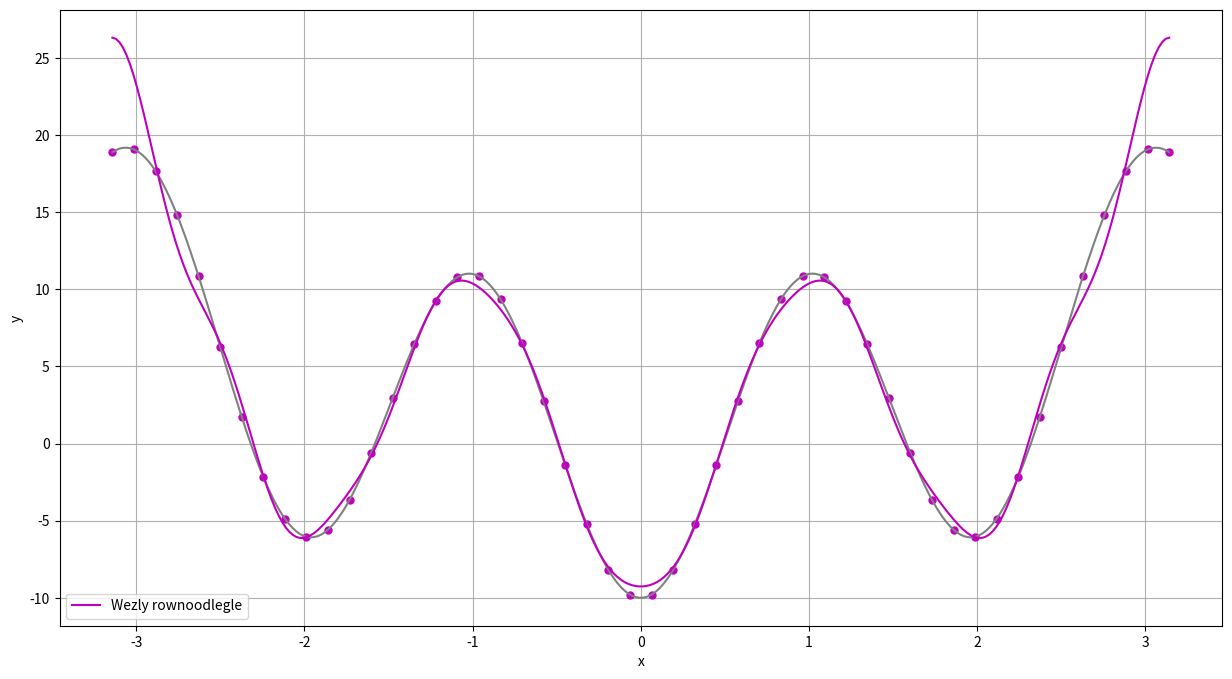
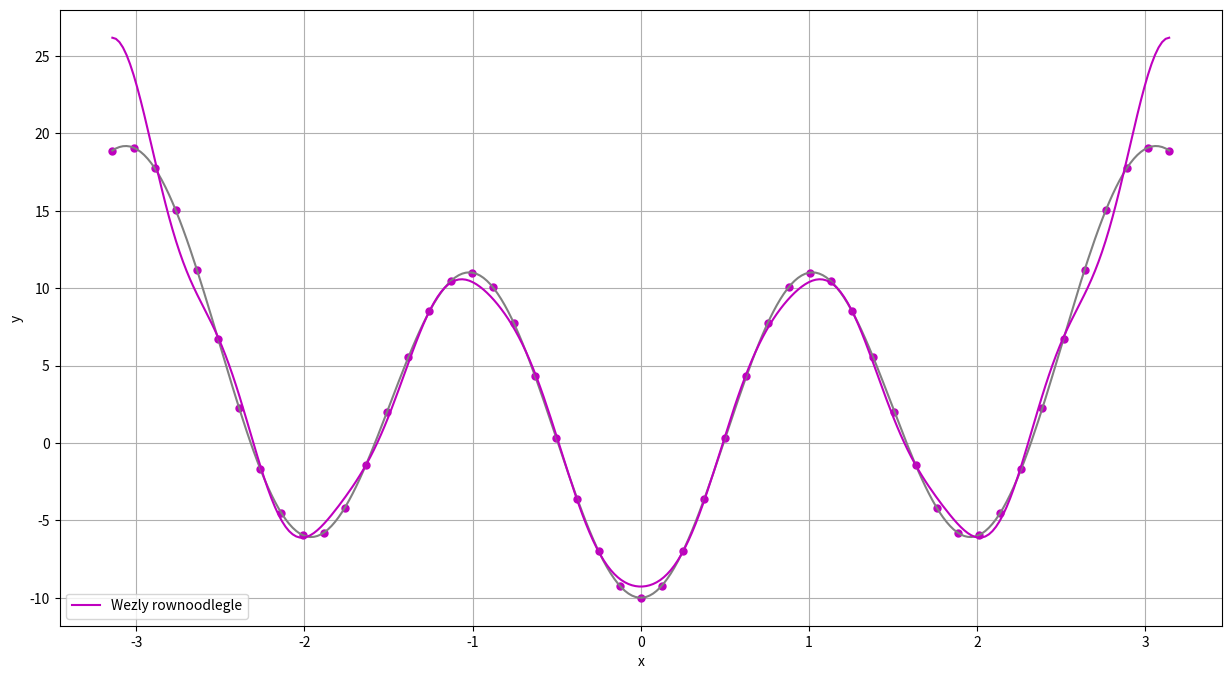
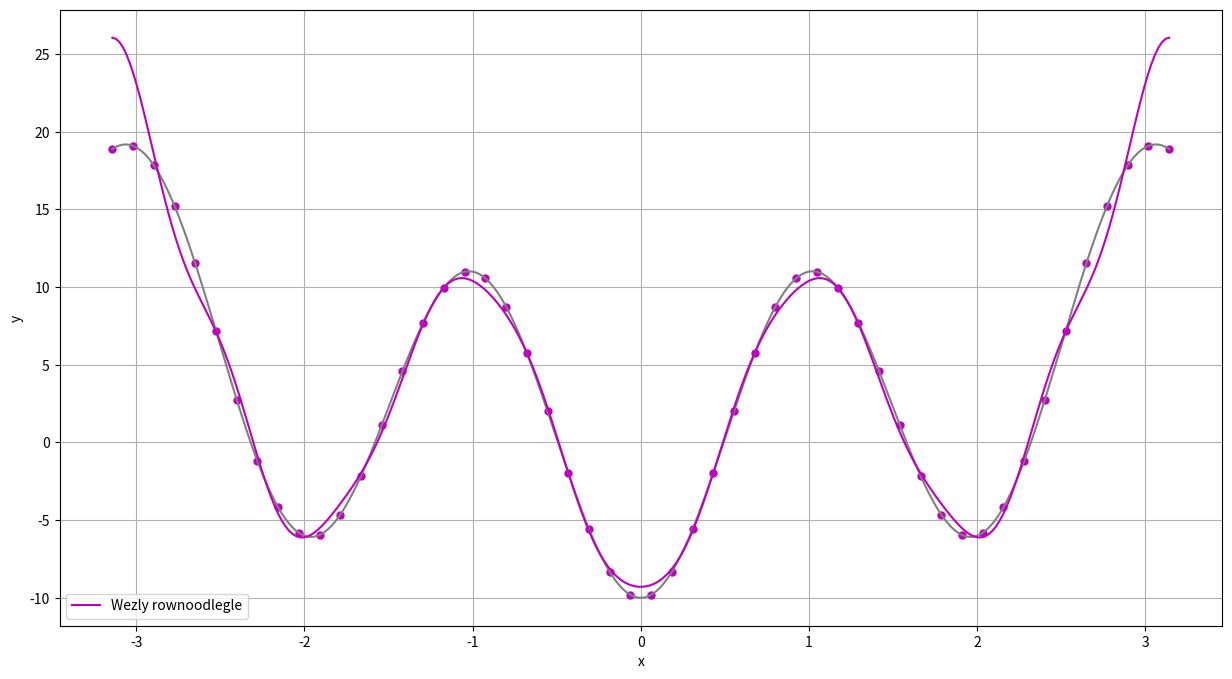
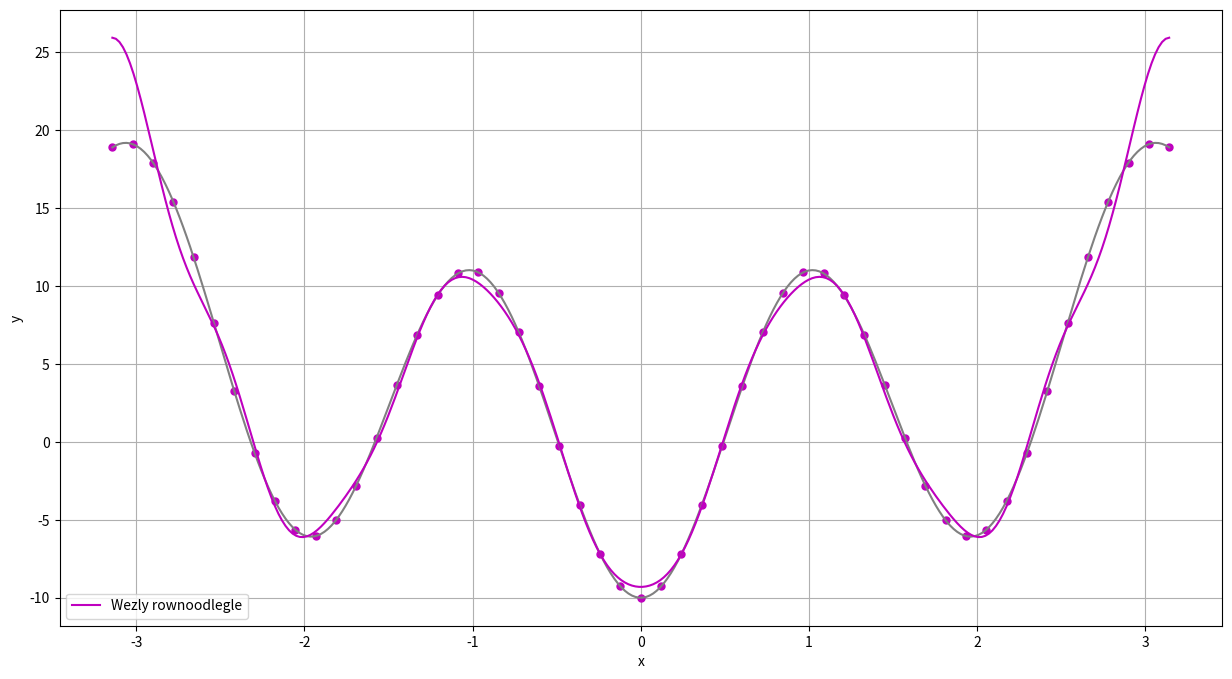
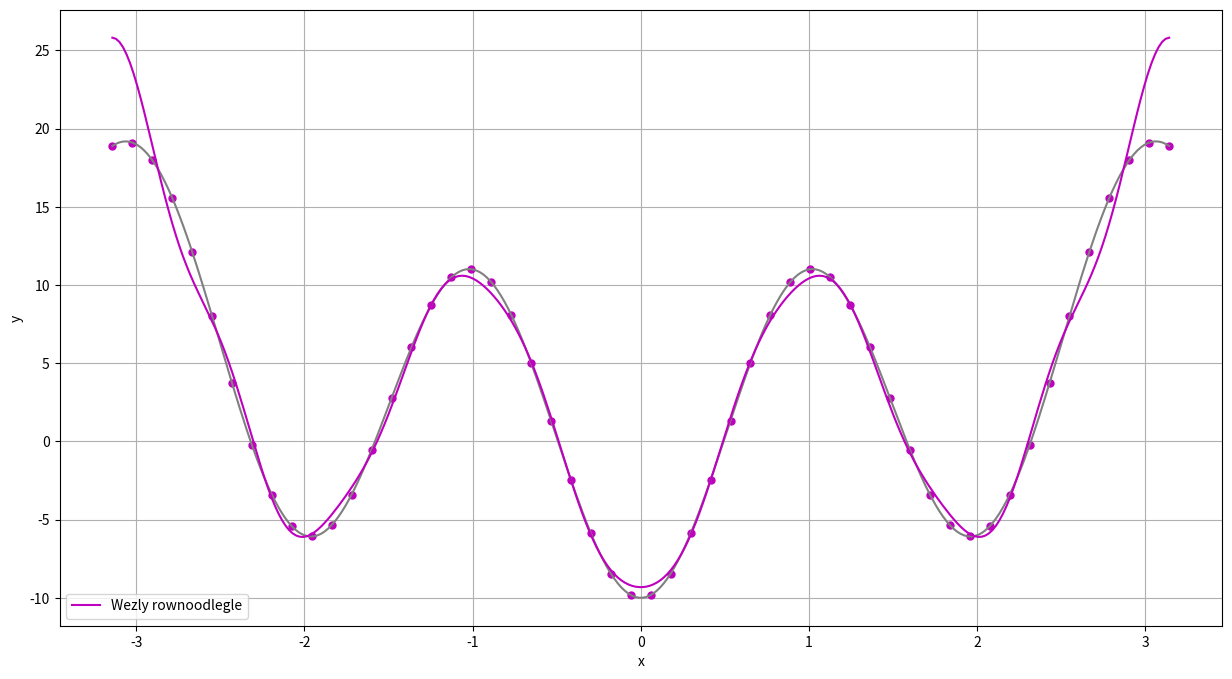
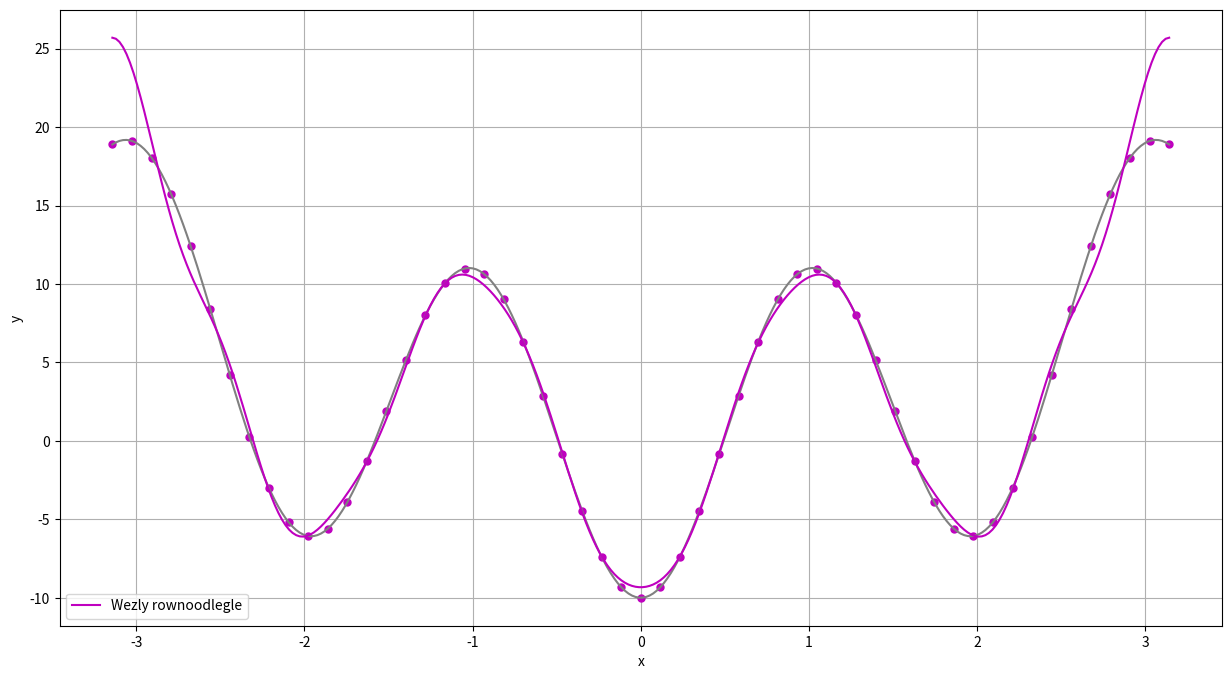
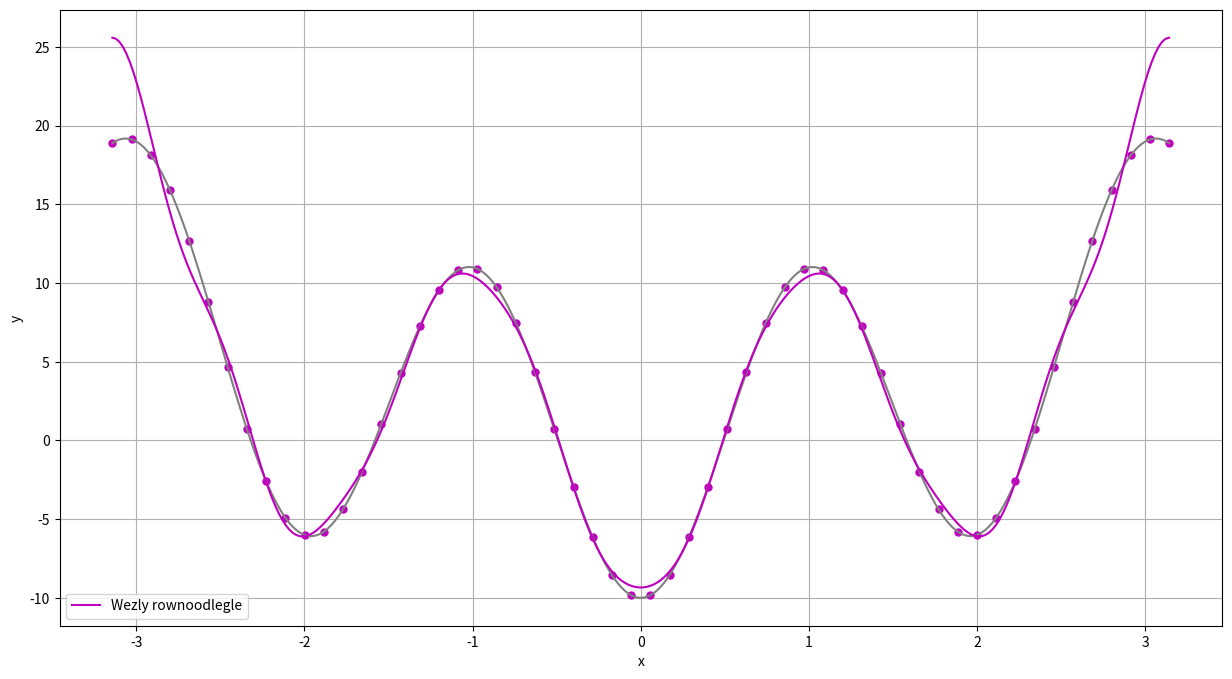
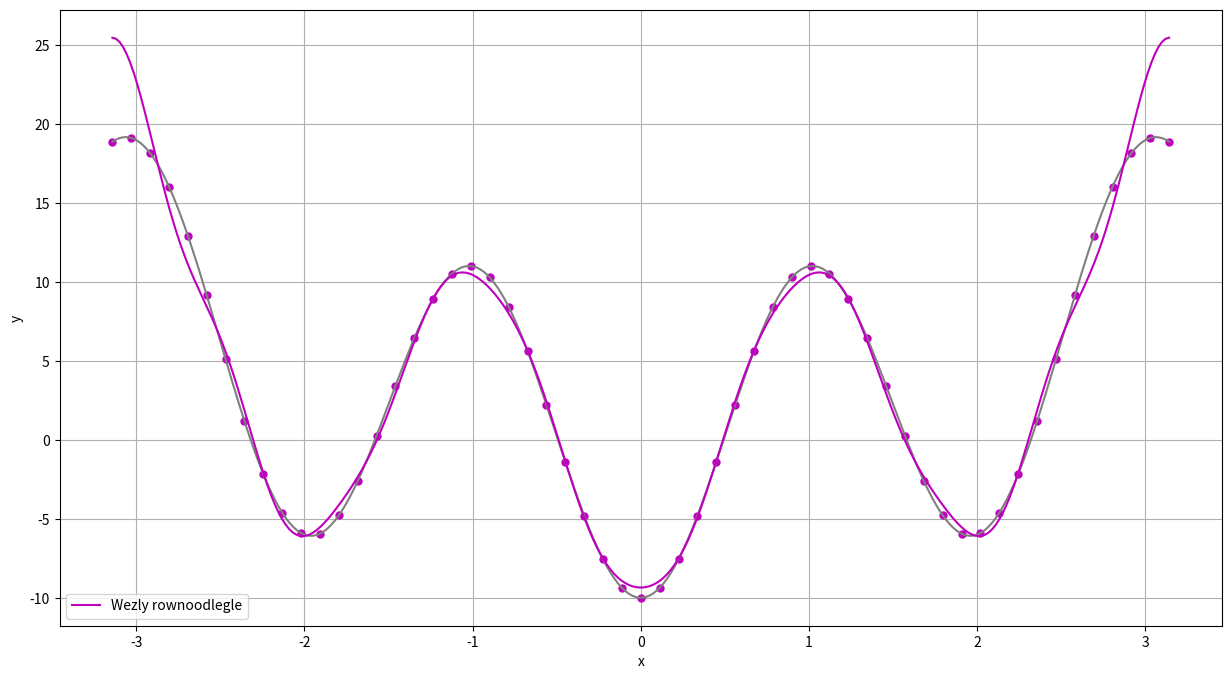
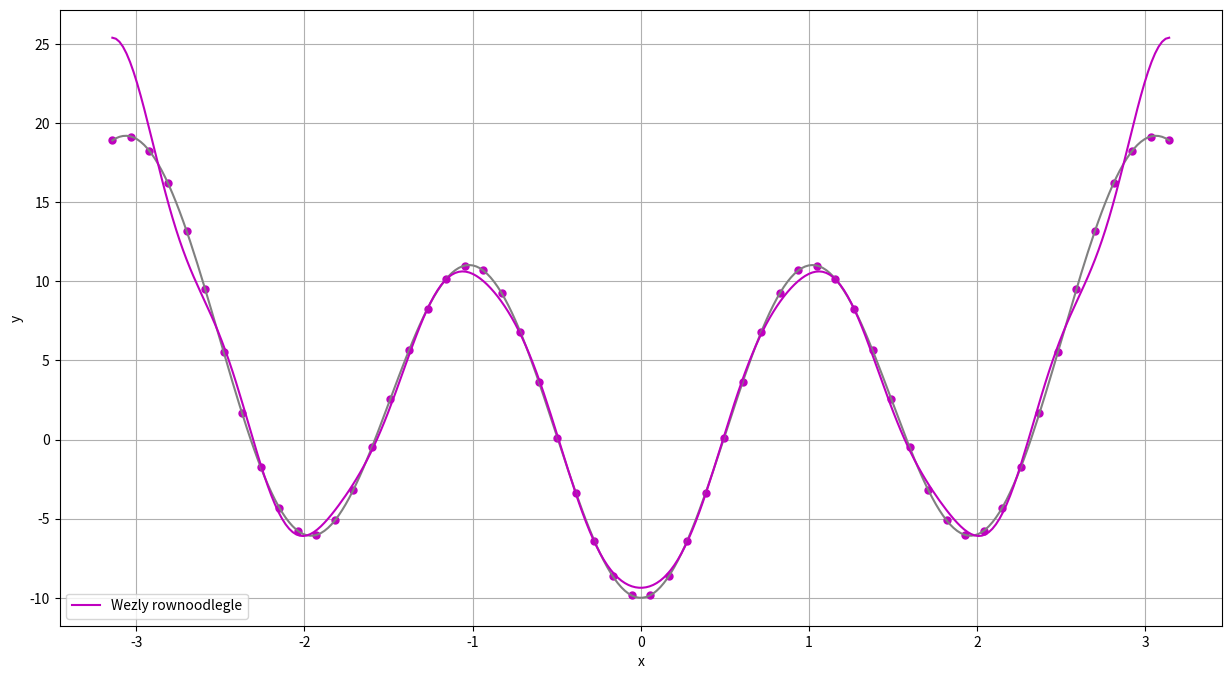
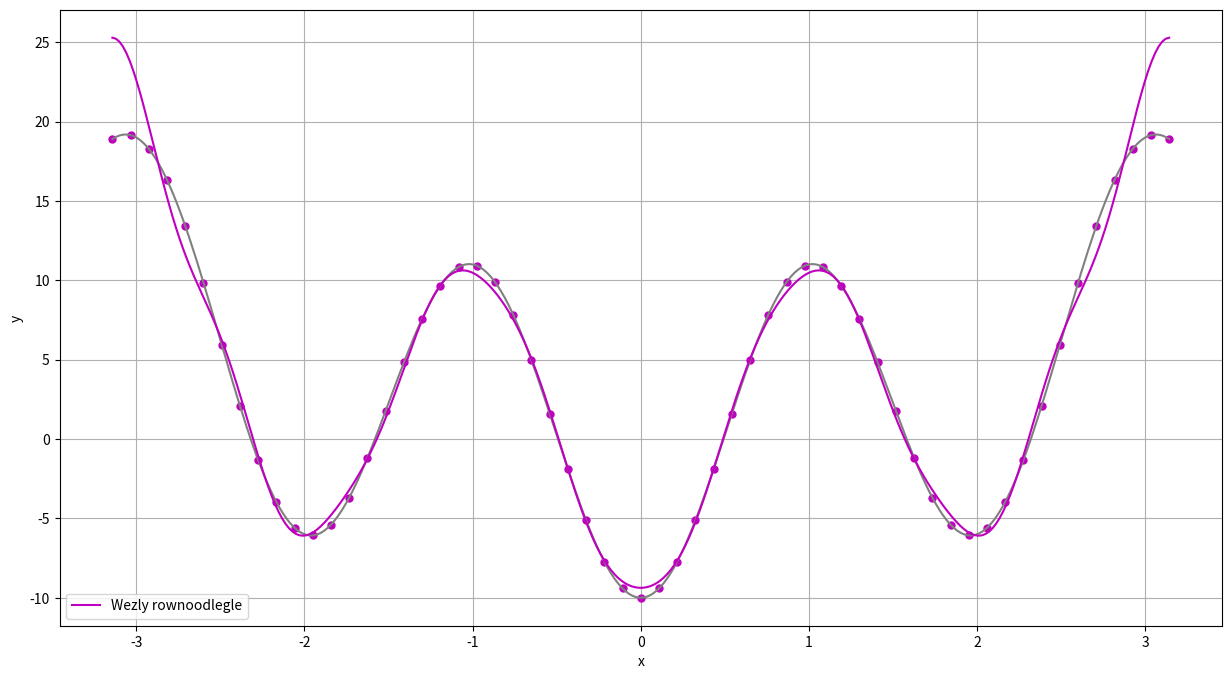

These charts were generated, in order, by the following Python code:
import sys
import matplotlib.pyplot as plt
import numpy as np
from pandas import DataFrame


# set print precision
np.set_printoptions(floatmode='maxprec')


def save(filename, results):
    filename += '.xlsx'
    df = DataFrame(data=results)
    # print(df)
    df.to_excel(filename, sheet_name='sheet1', index=False, header=False)


def f(x):
    return pow(x, 2) - (10 * np.cos(np.pi * x))
    #return -x * np.sin(2 * x - 2)


def get_xs(a, b, n):
    step = (b-a)/(n-1)
    ret = []
    for i in range(n):
        ret.append(a)
        a += step
    return ret


def f_list(xs):
    ys = []
    for x in xs:
        ys.append(f(x))
    return ys


def get_x(x_points, degree):
    size = len(x_points)
    x = np.ones((size, degree))
    for i in range(size):
        for j in range(degree):
            x[i][j] = pow(x_points[i], j)
    return x


def get_b(x, y_points):
    a = np.linalg.inv(np.dot(np.transpose(x), x))
    b = np.dot(np.transpose(x), y_points)
    return np.dot(a, b)


def approximate(x_points, y_points, degree):
    # B - wektor wspolczynnikow wielomianu b0 + b1x + b2x^2 + ...
    # B = (X^t * X)^-1 * X^t * y
    X = get_x(x_points, degree)
    return get_b(X, y_points)


def get_val(f_coeff, x):
    val = 0
    for i, coeff in enumerate(f_coeff):
        val += f_coeff[i] * pow(x, i)
    return val


def show_fun(x_points, y_points, xs, B, color, title):
    y_app = []
    for i in range(len(xs)):
        y_app.append(get_val(B, xs[i]))

    # base function
    ys = f_list(xs)
    plt.plot(x_points, y_points, color + '.', markersize=10)
    plt.plot(xs, ys, 'grey')

    # approximated function
    plt.plot(xs, y_app, color, label=title)
    plt.xlabel('x')
    plt.ylabel('y')
    plt.legend()

    plt.draw()
    return y_app


def get_norm(y1, y2, which):
    if which == "max":
        return np.linalg.norm(np.subtract(y2, y1), np.inf)
    if which == "eu":
        return np.linalg.norm(np.subtract(y2, y1))


def cheby_zeros(no, a, b):
    ret = sorted(np.array([np.cos(((2 * j - 1) / (2 * (no))) * np.pi) for j in range(1, no+1)], dtype=np.float64))
    for i in range(len(ret)):
        ret[i] = 0.5 * (a+b) + 0.5 * (b-a) * ret[i]
    return ret


def get_error(y1, y2):
    err = 0
    for i in range(len(y1)):
        err += (y1[i] - y2[i])**2
    err = err / len(y1)
    return np.sqrt(err)


def calc_ak(xs, ys, k):
    res = 0
    n = len(xs)
    for i in range(n):
        res += ys[i] * np.cos(k * xs[i])
    return (2/(n+1)) * res


def calc_bk(xs, ys, k):
    res = 0
    n = len(xs)
    for i in range(n):
        res += ys[i] * np.sin(k * xs[i])
    return (2/(n+1)) * res


def approximate3(xp, yp, xs, m):
    ys = []
    for x in xs:
        res = calc_ak(xp, yp, 0)/2
        for k in range(1, m+1):
            res += calc_ak(xp, yp, k) * np.cos(k * x)
            res += calc_bk(xp, yp, k) * np.cos(k * x)
        ys.append(res)
    return ys


def show_app3(xp, yp, xs, m, color, title):
    y_app = approximate3(xp, yp, xs, m)

    # base function
    ys = f_list(xs)
    plt.plot(xp, yp, color + '.', markersize=10)
    plt.plot(xs, ys, 'grey')

    # approximated function
    plt.plot(xs, y_app, color, label=title)
    plt.xlabel('x')
    plt.ylabel('y')
    plt.legend()

    plt.draw()
    return y_app


def main():

    n_draw = 300
    zak = np.pi
    xs = get_xs(-zak, zak, n_draw)

    n_points = 50
    degree = 10

    for j in range(10):
        plt.figure(figsize=(15, 8))
        x_points = get_xs(-zak, zak, n_points)
        y_points = f_list(x_points)

        x_cheby = cheby_zeros(n_points, -np.pi, np.pi)
        y_cheby = f_list(x_cheby)

        #b = approximate(x_points, y_points, degree)
        #b_cheby = approximate(x_cheby, y_cheby, degree)
        #y_app = show_fun(x_points, y_points, xs, b, 'm', 'Wezly rownoodlegle')
        #y_app_cheby = show_fun(x_cheby, y_cheby, xs, b_cheby, 'c', 'Wezly Czebyszewa')

        y_app = show_app3(x_points, y_points, xs, degree, 'm', 'Wezly rownoodlegle')
        #y_app_cheby = show_app3(x_cheby, y_cheby, xs, degree, 'c', 'Wezly Czebyszewa')

        ys = f_list(xs)
        error = get_error(y_app, ys)
        #error_cheby = get_error(y_app_cheby, ys)

        print('Równoodlegle: Liczba wezlow: ' + str(n_points) + '\tStopien: ' + str(degree) + '\tBlad sredniokwadratowy: ' + str(error))
        #print('Czebyszewa:   Liczba wezlow: ' + str(n_points) + '\tStopien: ' + str(degree) + '\tBlad sredniokwadratowy: ' + str(error_cheby))

        plt.grid()
        plt.show()
        n_points += 1


if __name__ == "__main__":
    sys.exit(main())
